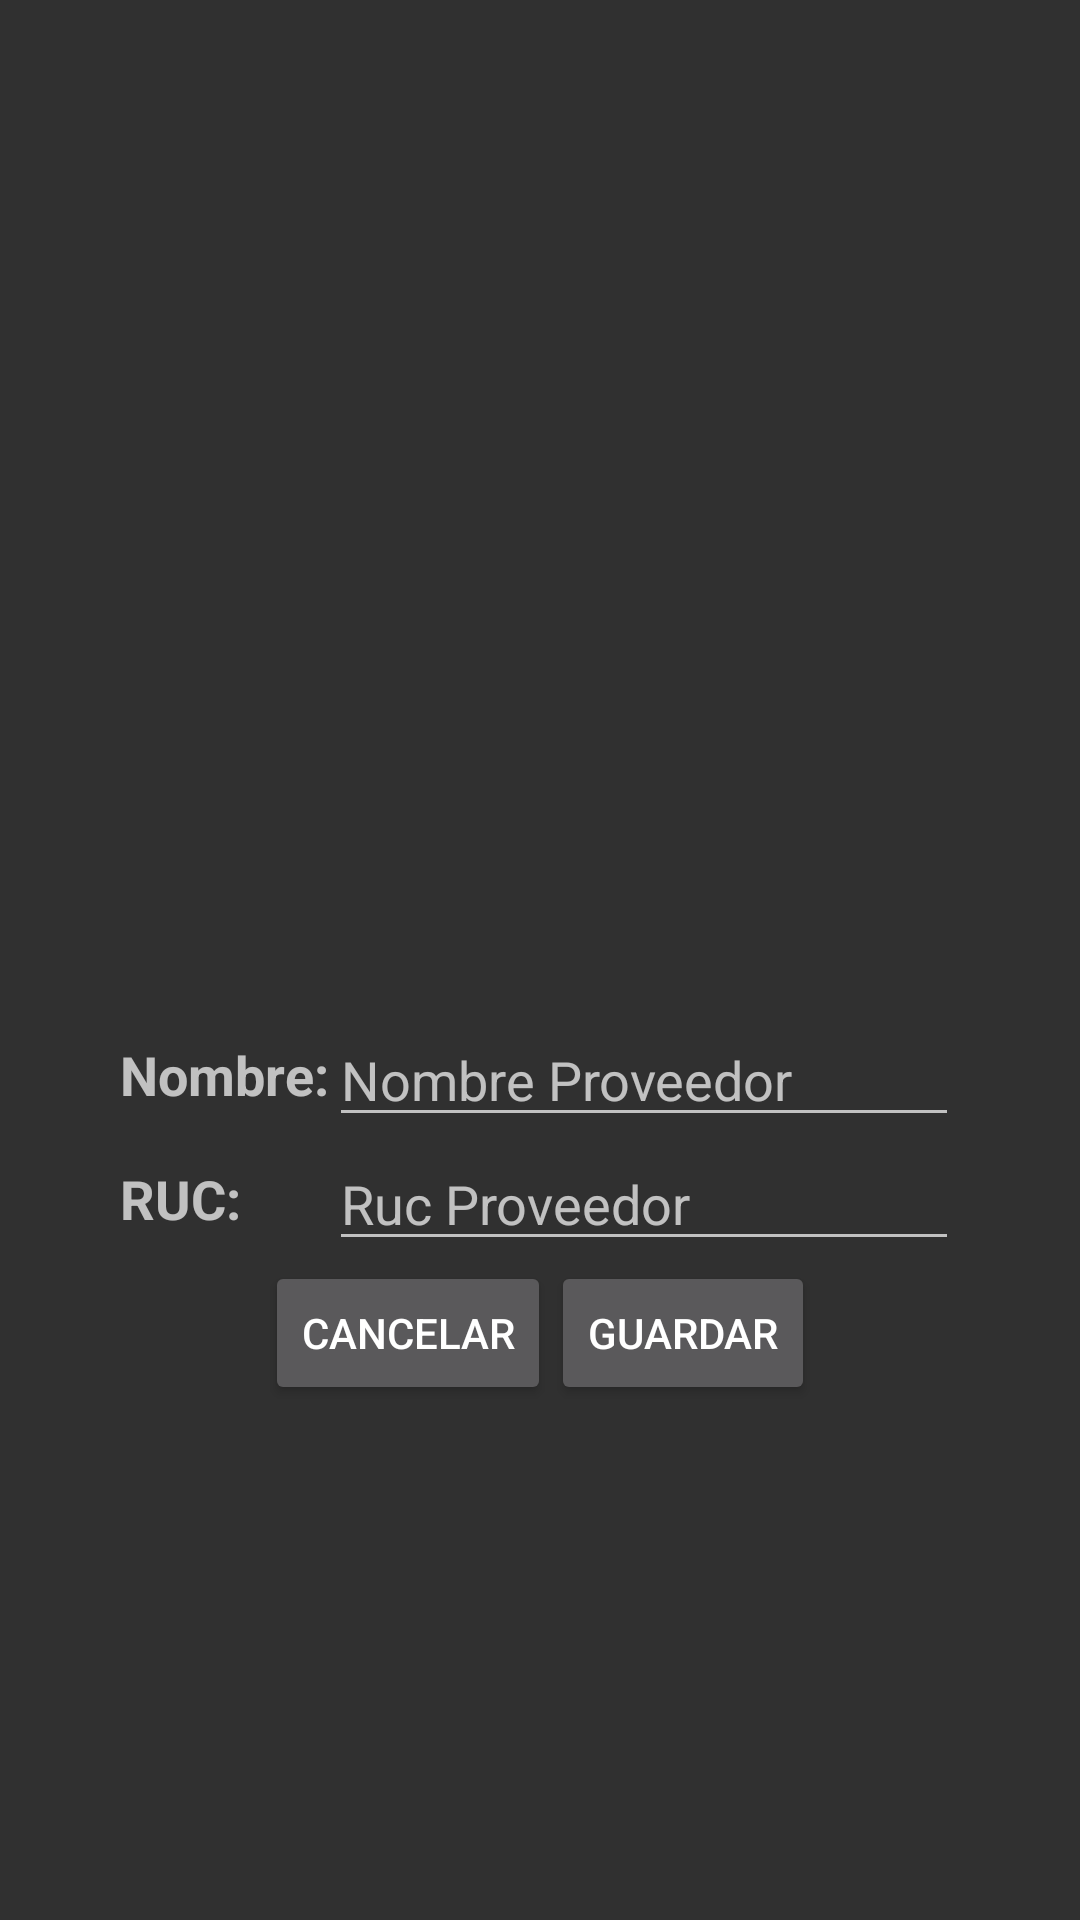

Here is an Android app screen rendered from its layout file. Give the layout XML and the strings, colors and styles it references.
<!-- AndroidManifest.xml: application theme Theme.AppCompat.NoActionBar -->
<!-- res/layout/fragment_proveedor.xml -->
<?xml version="1.0" encoding="utf-8"?>
<FrameLayout xmlns:android="http://schemas.android.com/apk/res/android"
    xmlns:app="http://schemas.android.com/apk/res-auto"
    xmlns:tools="http://schemas.android.com/tools"
    android:layout_width="match_parent"
    android:layout_height="match_parent"
    tools:context=".Proveedor">

    
    <LinearLayout
        android:layout_width="match_parent"
        android:layout_height="match_parent"
        android:gravity="center_horizontal|center_vertical"
        android:orientation="vertical">

        <ImageView
            android:id="@+id/imageView3"
            android:layout_width="172dp"
            android:layout_height="166dp"
            android:layout_gravity="center|center_horizontal"
            android:contentDescription="@string/icono_proveedor"
            android:src="@drawable/provico" />

        <TableLayout
            android:layout_width="wrap_content"
            android:layout_height="wrap_content"
            android:gravity="center">

            <TableRow
                android:layout_width="match_parent"
                android:layout_height="match_parent"
                android:gravity="center">

                <TextView
                    android:layout_width="match_parent"
                    android:layout_height="wrap_content"
                    android:text="@string/nombre"
                    android:textSize="18sp"
                    android:textStyle="bold" />

                <EditText
                    android:id="@+id/txtNomProv"
                    android:layout_width="wrap_content"
                    android:layout_height="wrap_content"
                    android:ems="10"
                    android:hint="@string/nombre_proveedor"
                    android:importantForAutofill="no"
                    android:inputType="textPersonName" />
            </TableRow>

            <TableRow
                android:layout_width="match_parent"
                android:layout_height="match_parent"
                android:gravity="center">

                <TextView
                    android:id="@+id/textView4"
                    android:layout_width="wrap_content"
                    android:layout_height="wrap_content"
                    android:text="@string/ruc"
                    android:textSize="18sp"
                    android:textStyle="bold" />

                <EditText
                    android:id="@+id/txtRuc"
                    android:layout_width="wrap_content"
                    android:layout_height="wrap_content"
                    android:ems="10"
                    android:hint="@string/ruc_proveedor"
                    android:importantForAutofill="no"
                    android:inputType="number"
                    android:maxLength="13" />
            </TableRow>

        </TableLayout>

        <LinearLayout
            android:layout_width="wrap_content"
            android:layout_height="wrap_content"
            android:gravity="center"
            android:orientation="horizontal">

            <Button
                android:id="@+id/btnCancelar"
                android:layout_width="wrap_content"
                android:layout_height="wrap_content"
                android:text="@string/cancelar" />

            <Button
                android:id="@+id/btnGuardar"
                android:layout_width="wrap_content"
                android:layout_height="wrap_content"
                android:text="@string/guardar" />
        </LinearLayout>

    </LinearLayout>

</FrameLayout>
<!-- resources referenced by this layout -->
<resources>
  <string name="cancelar">Cancelar</string>
  <string name="guardar">Guardar</string>
  <string name="icono_proveedor">Icono Proveedor</string>
  <string name="nombre">Nombre:</string>
  <string name="nombre_proveedor">Nombre Proveedor</string>
  <string name="ruc">RUC:</string>
  <string name="ruc_proveedor">Ruc Proveedor</string>
</resources>
